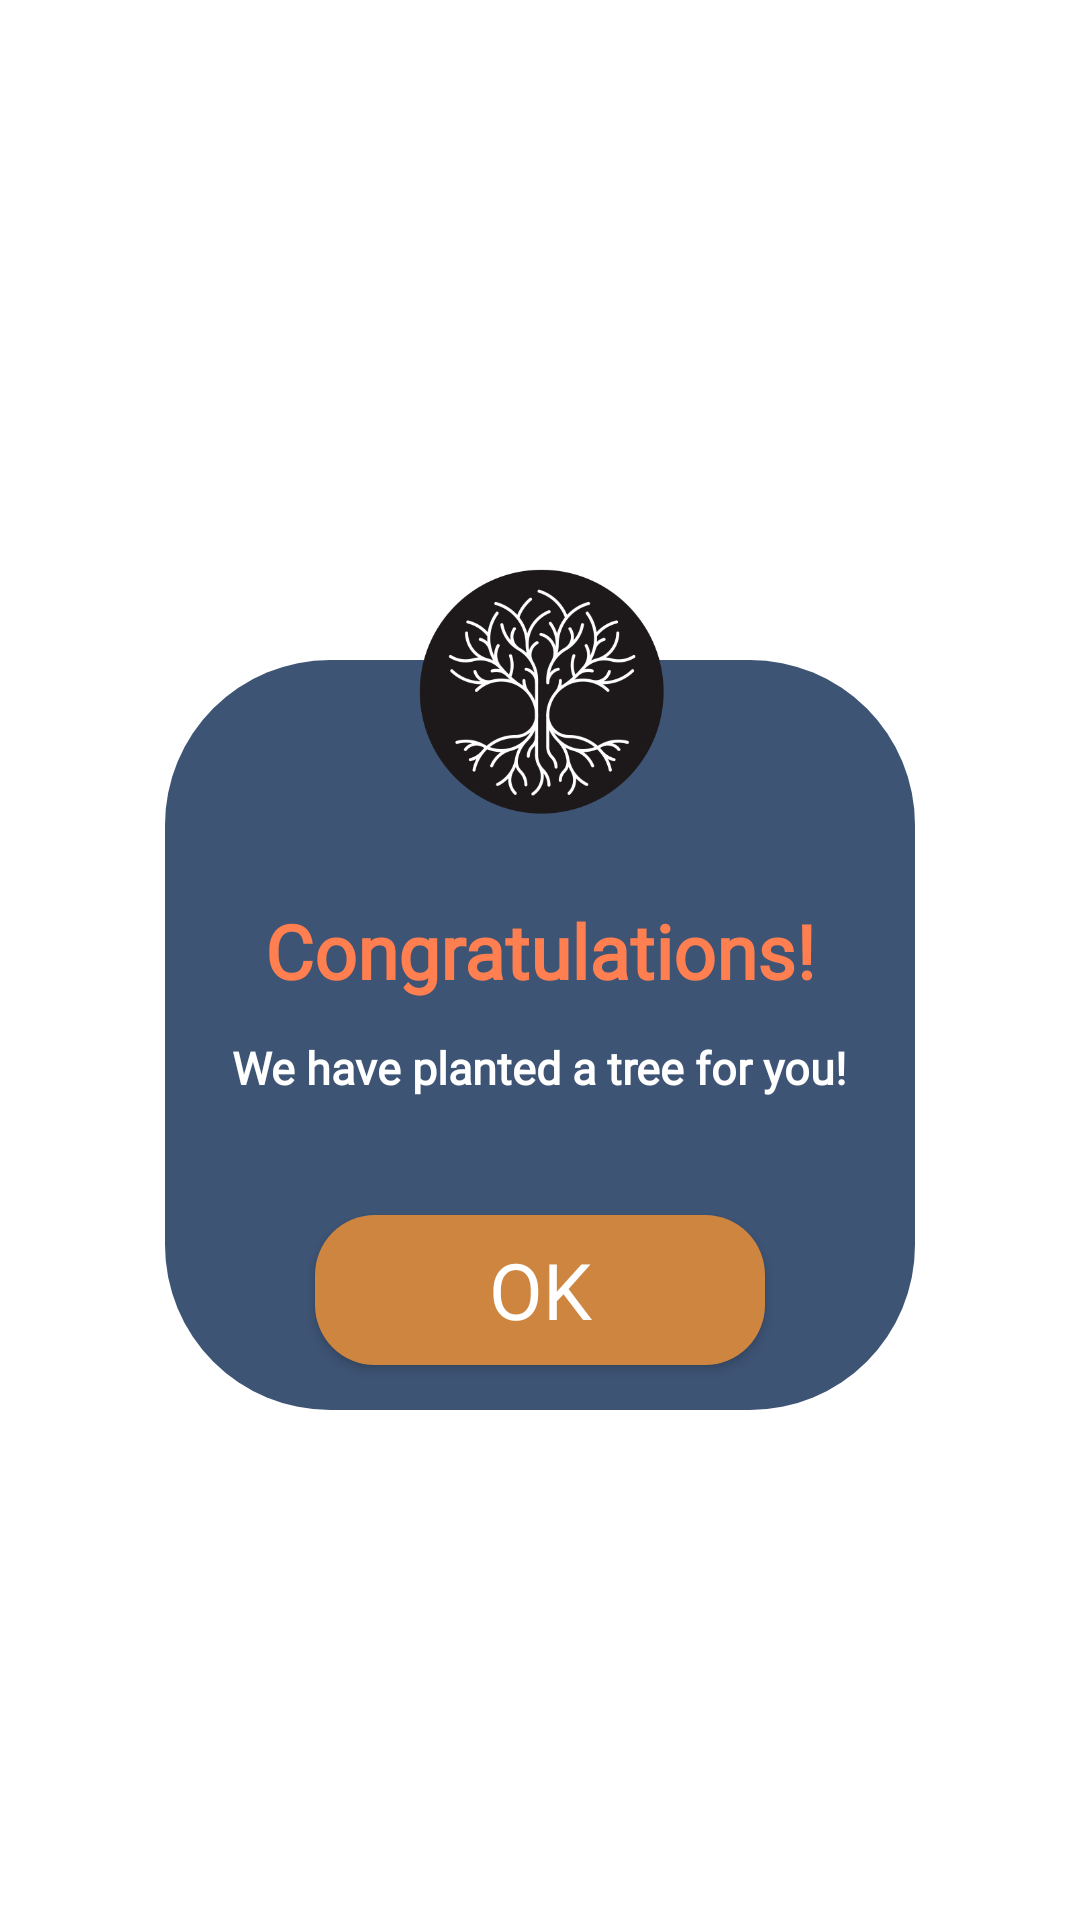

This screen was rendered from an Android layout file. Write that file and the resources it references.
<!-- AndroidManifest.xml: application theme Theme.RecycleTree -->
<!-- res/layout/dialog_layout_design.xml -->
<?xml version="1.0" encoding="utf-8"?>
<RelativeLayout xmlns:android="http://schemas.android.com/apk/res/android"
    android:layout_width="match_parent"
    android:layout_height="match_parent"
    xmlns:app="http://schemas.android.com/apk/res-auto"
    android:layout_gravity="center">

    <RelativeLayout
        android:layout_width="250dp"
        android:layout_height="300dp"
        android:layout_centerInParent="true">

        <RelativeLayout
            android:layout_width="250dp"
            android:layout_height="250dp"
            android:layout_alignParentBottom="true"
            android:layout_centerHorizontal="true"
            android:background="@drawable/rect_white">

            <TextView
                android:id="@+id/tv_dialog"
                android:layout_width="wrap_content"
                android:layout_height="wrap_content"
                android:layout_centerHorizontal="true"
                android:layout_marginTop="80dp"
                android:fontFamily="@font/justice_league"
                android:text="Congratulations!"
                android:textColor="@color/coral"
                android:textSize="25sp"
                android:textStyle="bold" />

            <TextView
                android:id="@+id/tv_dialog2"
                android:layout_width="wrap_content"
                android:layout_height="wrap_content"
                android:layout_below="@+id/tv_dialog"
                android:layout_centerHorizontal="true"
                android:layout_marginTop="12dp"
                android:fontFamily="@font/raleway_bold"
                android:text="We have planted a tree for you!"
                android:textColor="@color/white"
                android:textSize="15sp"
                android:textStyle="bold" />

            <Button
                android:id="@+id/alertPositive"
                android:layout_width="150dp"
                android:layout_height="50dp"
                android:layout_alignParentBottom="true"
                android:layout_centerHorizontal="true"
                android:layout_marginBottom="15dp"
                android:background="@drawable/button_green"
                android:fontFamily="@font/justice_league"
                android:text="Ok"
                android:textColor="@color/white"
                android:textSize="26sp" />

        </RelativeLayout>

        <RelativeLayout
            android:layout_width="wrap_content"
            android:layout_height="wrap_content"
            android:layout_centerHorizontal="true">

            <ImageView
                android:id="@+id/dialog_image"
                android:layout_width="120dp"
                android:layout_height="120dp"
                android:layout_centerHorizontal="true"
                android:scaleType="centerCrop"
                android:src="@drawable/recycletree_logo2"></ImageView>


        </RelativeLayout>
    </RelativeLayout>

</RelativeLayout>
<!-- resources referenced by this layout -->
<resources>
  <color name="coral">#ff7f50</color>
  <color name="white">#FFFFFFFF</color>
  <!-- drawable button_green (drawable) -->
  <?xml version="1.0" encoding="utf-8"?>
  <shape xmlns:android="http://schemas.android.com/apk/res/android"
      android:shape="rectangle">
  
      <corners
          android:radius="20dp"/>
  
      <solid
          android:color="@color/peru"/>
  
  </shape>
  <!-- drawable rect_white (drawable) -->
  <?xml version="1.0" encoding="utf-8"?>
  <shape xmlns:android="http://schemas.android.com/apk/res/android"
      android:shape="rectangle">
      <corners android:radius="55dp"/>
      <solid
          android:color="@color/gradStart"/>
  
  </shape>
  <!-- drawable recycletree_logo2: png bitmap (drawable, 42923 bytes) -->
  <style name="Theme.RecycleTree" parent="Theme.MaterialComponents.DayNight.NoActionBar">
          
          <item name="colorPrimary">@color/orange</item>
          <item name="colorPrimaryVariant">@color/purple_700</item>
          <item name="colorOnPrimary">@color/white</item>
          
          <item name="colorSecondary">@color/teal_200</item>
          <item name="colorSecondaryVariant">@color/teal_700</item>
          <item name="colorOnSecondary">@color/black</item>
          
          <item name="android:statusBarColor" tools:targetApi="l">?attr/colorPrimaryVariant</item>
          
      </style>
  <color name="peru">#cd853f</color>
  <color name="gradStart">#3E5475</color>
  <color name="orange">#fcab2a</color>
  <color name="purple_700">#FF3700B3</color>
  <color name="teal_200">#FF03DAC5</color>
  <color name="teal_700">#FF018786</color>
  <color name="black">#FF000000</color>
</resources>
